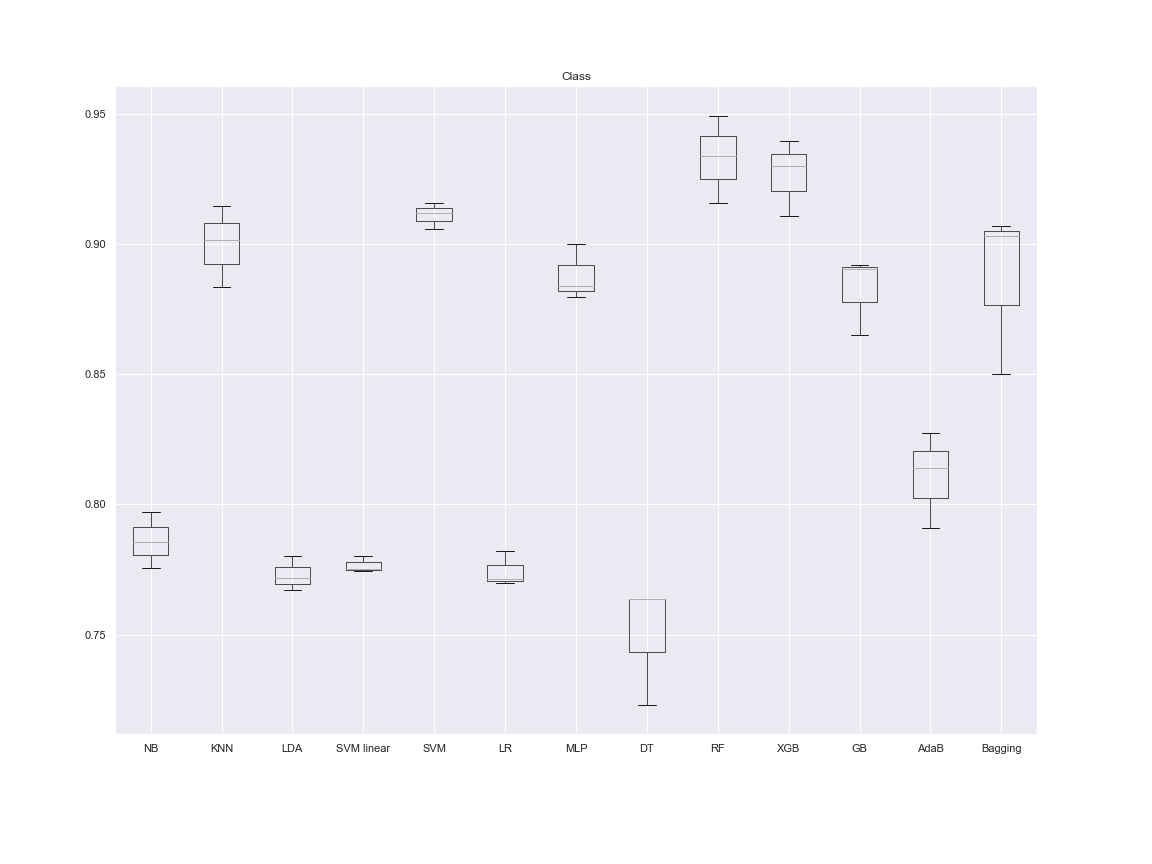

The file beside this chart, header and first rows:
NB, KNN, LDA, SVM linear, SVM, LR, MLP, DT, RF, XGB, GB, AdaB, Bagging, Dataset, folds
0.7755, 0.8834, 0.7717, 0.7745, 0.9057, 0.7715, 0.884, 0.7635, 0.9338, 0.9297, 0.8917, 0.8272, 0.907, Class, 3
0.7969, 0.9145, 0.7801, 0.7752, 0.9158, 0.7819, 0.9, 0.7635, 0.9491, 0.9395, 0.8902, 0.8141, 0.903, Class, 3
0.7854, 0.9014, 0.7671, 0.7801, 0.9117, 0.7698, 0.8796, 0.723, 0.9157, 0.9105, 0.8652, 0.7908, 0.8501, Class, 3
